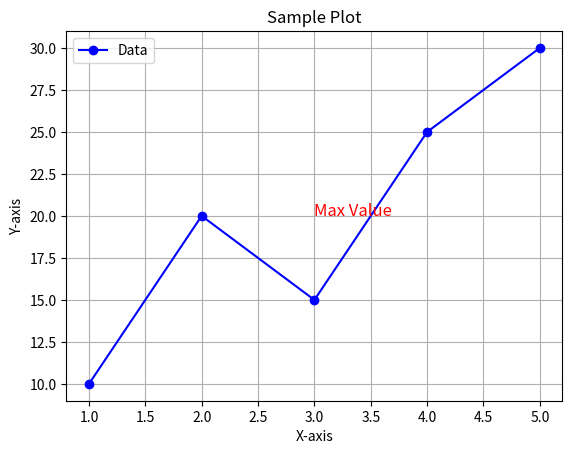

Python code for this plot:
# plt.text は Matplotlib ライブラリを用いてグラフ上にテキストを追加するための関数です。具体例を挙げて説明します。
import matplotlib.pyplot as plt

# サンプルデータの作成
x = [1, 2, 3, 4, 5]
y = [10, 20, 15, 25, 30]

# 折れ線グラフの描画
plt.plot(x, y, marker='o', linestyle='-', color='b', label='Data')

# グラフにテキストを追加
plt.text(3, 20, 'Max Value', fontsize=12, color='red')

# グラフの装飾
plt.title('Sample Plot')
plt.xlabel('X-axis')
plt.ylabel('Y-axis')
plt.legend()
plt.grid(True)

# グラフを表示
plt.show()

# この例では、plt.text を使用して、グラフ上の座標 (3, 20) に 'Max Value' というテキストを追加しています。
# 引数には、テキストを表示する x 座標、y 座標、テキストの内容、フォントサイズ、色などを指定します。これにより、グラフ上に注釈や重要な情報を追加することができます。
